Run: headless pygame with SDL's dummy video driver; simulated clock (each Clock.tick advances the game by its frame time, no real sleeping); random seed 0; keys injected as events and as key.get_pressed() state; no mouse input.
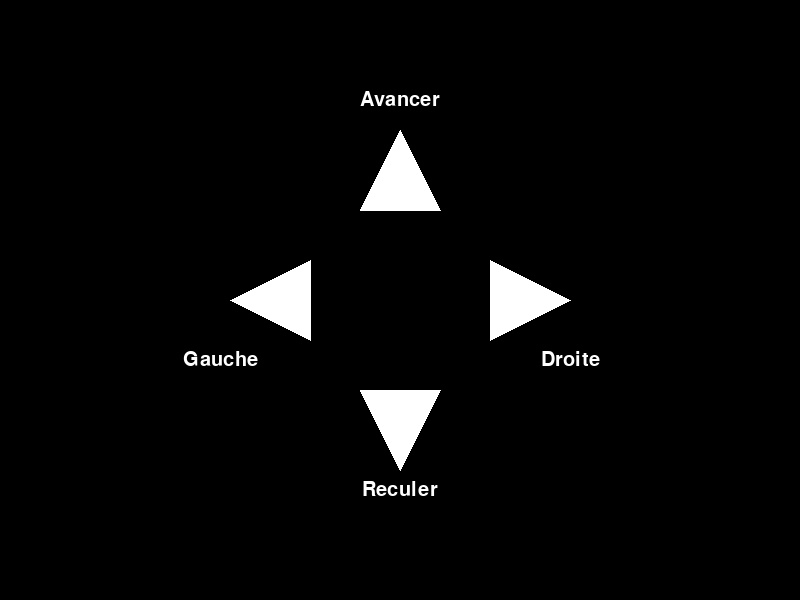
Frame 1 of 4 · flips 1–60 · no input
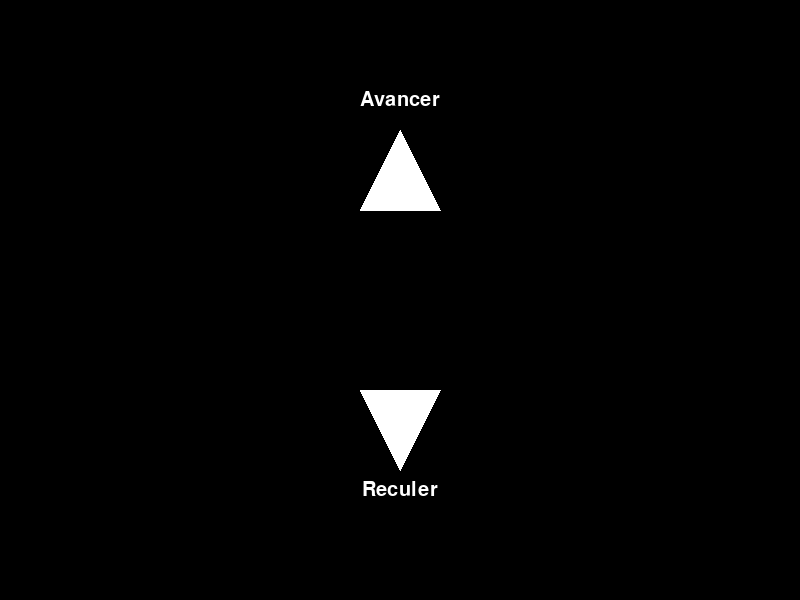
Frame 2 of 4 · flips 61–180 · tapped SPACE, RETURN · held RIGHT (→), D
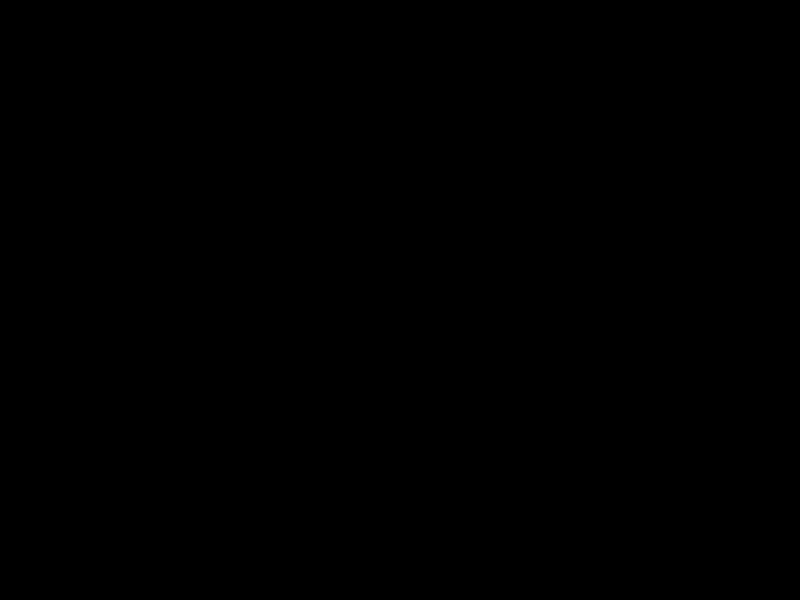
Frame 3 of 4 · flips 181–300 · held DOWN (↓), S
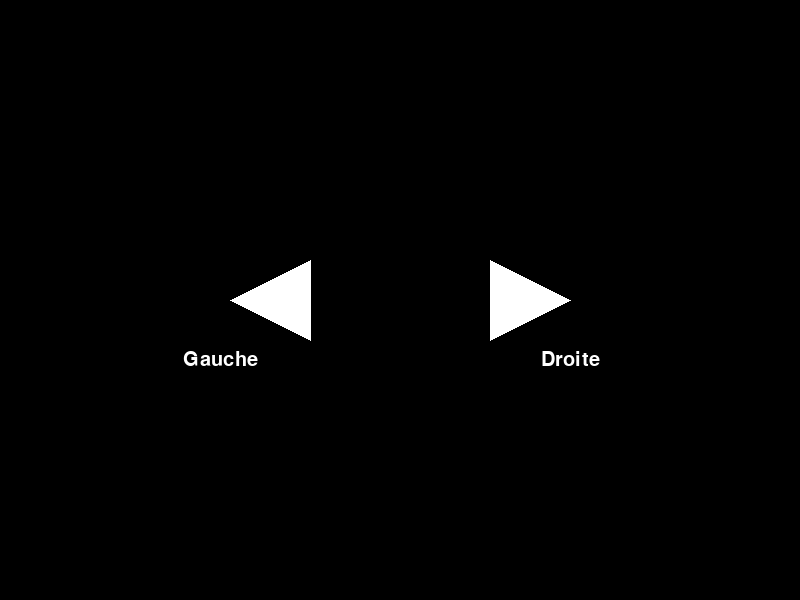
Frame 4 of 4 · flips 301–420 · held LEFT (←), A, UP (↑), W

The pygame program that drew these frames:

import pygame 
import time

# Initialisation de la fenêtre de simulation
pygame.init()
font = pygame.font.SysFont("Arial", 30) #On initialise une police pour afficher du texte 
LARGEUR, HAUTEUR = 800, 600
screen = pygame.display.set_mode((LARGEUR, HAUTEUR))
pygame.display.set_caption("Stimulus SSVEP") #Nom de la fenêtre
clock = pygame.time.Clock() #Initialisation de l'horloge pour contrôler le taux de rafraîchissement

#On va définir les 4 flèches dans un dictionnaire : 
fleches = {
    "haut": {"frequence": 8, "visible": True, "derniere_bascule":time.time()},
    "bas": {"frequence": 10, "visible": True, "derniere_bascule":time.time()},
    "gauche": {"frequence": 12, "visible": True, "derniere_bascule":time.time()},
    "droite": {"frequence": 15, "visible": True, "derniere_bascule":time.time()}   
}

textes = {
        "haut": "Avancer",
        "bas": "Reculer",
        "gauche": "Gauche",
        "droite": "Droite"
}

#Définissons une fonction pour dessiner la flèche 
def dessiner_fleche(direction, visible):
    if not visible:
        return #Si la flèche n'est pas visible (éteinte), on ne la dessine pas
    # Coordonnées du centre de l'écran :
    CX = LARGEUR // 2 #On divise 800//2 = 400 pixels (avec une divion en entier pour éviter les décimales)
    CY = HAUTEUR // 2 #On divise 600//2 = 300 pixels (avec une divion en entier pour éviter les décimales)
    MARGE = 170 #Distance entre le centre et la pointe de chaque flèche 
    T = 40 #Taille (c'est à dire la demi-largeur) de la base du triangle 

    if direction == "haut" :
        points = [
            (CX, CY - MARGE), #la pointe de la flèche 
            (CX - T, CY - MARGE  + T*2), #le coin gauche de la base, on descends de T*2 et on va à gauche de T
            (CX + T, CY - MARGE + T*2) #le coin droit de la base, on descends de T*2 et on va à droite de T 
        ]

        #Le texte se place sous la base du triangle 
        pos_texte = (CX, CY - MARGE - 40) 

    elif direction == "bas" :
        points = [
            (CX, CY + MARGE), #la pointe de la flèche 
            (CX - T, CY  + MARGE - T*2), #le coin gauche de la base, on monte de T*2 et on va à gauche de T
            (CX + T, CY + MARGE - T*2) #le coin droit de la base, on monte de T*2 et on va à droite de T 
        ]
        #Le texte se place au dessus de la base du triangle
        pos_texte = (CX, CY + MARGE + 10)

    elif direction == "gauche" :
        points = [
            (CX - MARGE, CY), #la pointe de la flèche 
            (CX - MARGE + T*2, CY - T), #le coin gauche de la base, on va à droite de T*2 et on monte de T
            (CX - MARGE + T*2, CY + T) #le coin droit de la base, on va à droite de T*2 et on descend de T 
        ]
        
        #Le texte se place au dessus de la base du triangle
        pos_texte = (CX - MARGE - 10, CY + T + 10)


    elif direction == "droite" :
        points = [
            (CX + MARGE, CY), #la pointe de la flèche 
            (CX + MARGE - T*2, CY - T), #le coin gauche de la base, on va à gauche de T*2 et on monte de T
            (CX + MARGE - T*2, CY + T) #le coin droit de la base, on va à gauche de T*2 et on descend de T 
        ]
        #Le texte se place au dessus de la base du triangle
        pos_texte = (CX + MARGE, CY + T + 10)

    pygame.draw.polygon(screen, (255,255, 255), points)

    surface_texte = font.render(textes[direction], True, (255,255,255)) #On rend le texte en blanc
    largeur_texte = surface_texte.get_width()     #On récupère la largeur du texte pour le centrer
    screen.blit(surface_texte, (pos_texte[0] - largeur_texte//2, pos_texte[1])) #On affiche le texte centré à la position définie (on soustrait la moitié)


#Boucle principale de la simulation 
running = True
while running:
    #Pour pouvoir quitter avec la croix ou avec Echap 
    for event in pygame.event.get():
        if event.type == pygame.QUIT:
            running = False #Si l'on appuie sur la croix, on arrête la simulation
        if event.type == pygame.KEYDOWN : 
            if event.key  == pygame.K_ESCAPE:
                running = False #Si l'on appuie sur Echap, on arrête la simulation

    maintenant = time.time() #On récupère le temps actuel

    #Ensuite on va gérer le clignotement 
    for direction, params in fleches.items() :
        intervalle = 1/ (params["frequence"]*2) #Ici intervalle = Une demi période (c'est à dire le temps entre "visible" et "non visible")

        if maintenant - params["derniere_bascule"] >= intervalle :
            params["visible"] = not params["visible"] #On inverse l'état de la flèche 
            params["derniere_bascule"] = maintenant #On met à jour le temps de la dernière bascule 
    
    #Paramètre du dessin 
    screen.fill((0,0,0)) #Fond noir 
    for direction, params in fleches.items():
        dessiner_fleche(direction, params["visible"]) #On dessine chaque flèche si elle est visible

    pygame.display.flip() #On met à jour l'affichage
    clock.tick(120) #On limite à 120 images par seconde pour ne pas surcharger le processus 

pygame.quit() #On quitte pygame une fois la boucle terminée
